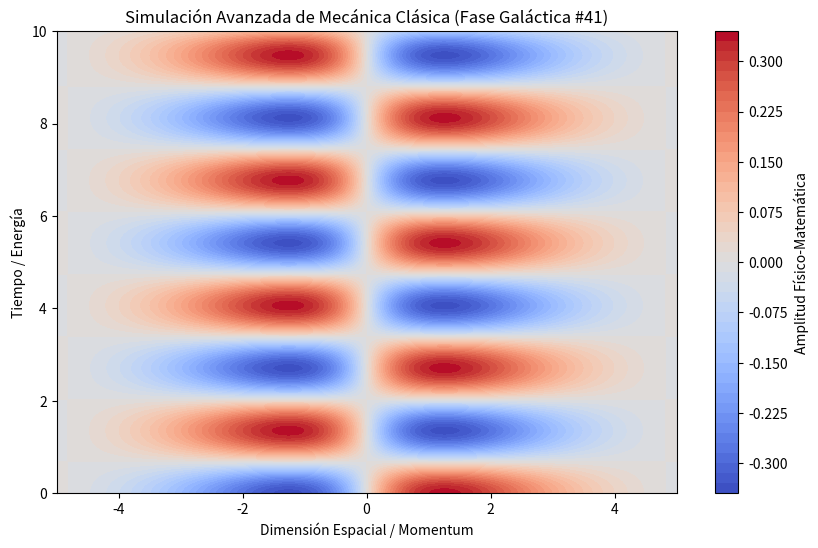

This figure's Python source:
%matplotlib inline
# Simulación Galáctica: Mecánica Clásica - Variante 41
import numpy as np
import matplotlib.pyplot as plt

# Parámetros Físicos Aleatorios
param_1 = 0.651
param_2 = 2.32
param_3 = 0.612

t = np.linspace(0, 10, 500)
x = np.linspace(-5, 5, 500)
X, T = np.meshgrid(x, t)

# Ecuación Base (Avanzada)
Z = np.sin(X * param_1) * np.cos(T * param_2) * np.exp(-np.abs(X) * param_3)

plt.figure(figsize=(10, 6))
plt.contourf(X, T, Z, 50, cmap='coolwarm')
plt.colorbar(label='Amplitud Físico-Matemática')
plt.title(r'Simulación Avanzada de Mecánica Clásica (Fase Galáctica #41)')
plt.xlabel('Dimensión Espacial / Momentum')
plt.ylabel('Tiempo / Energía')
plt.show()
